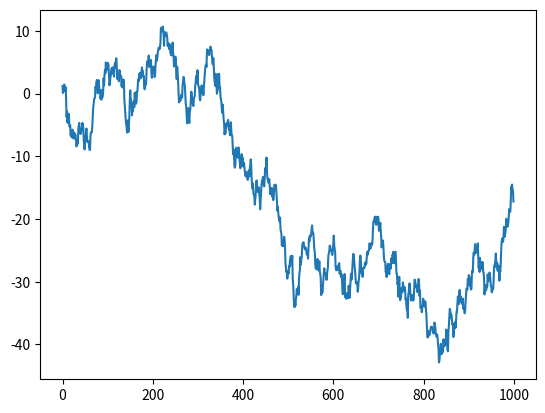
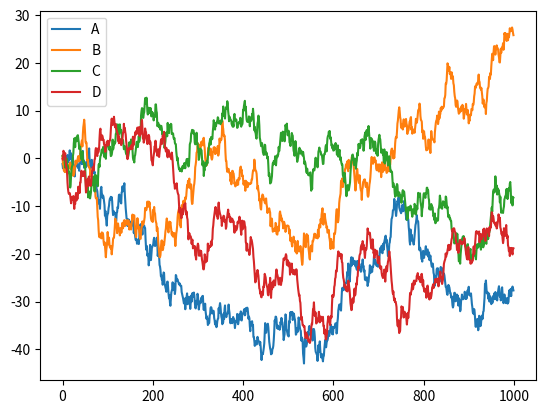
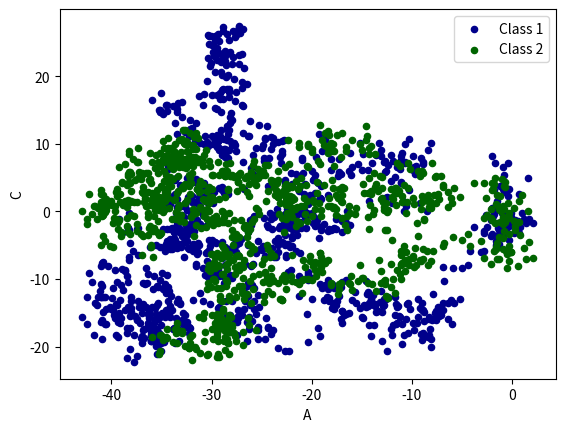

Here is the Python script that generated these plots, in order:
# coding:utf-8
import numpy as np
import pandas as pd
import matplotlib.pyplot as plt

data = pd.Series(np.random.randn(1000), index=np.arange(1000))
# 对数据进行累加
data = data.cumsum()
data.plot()
plt.show()

# 使用dataframe
data = pd.DataFrame(np.random.randn(1000, 4),
                    index=np.arange(1000),
                    columns=["A", "B", "C", "D"])

# 进行累计
data = data.cumsum()
# print(data.head(5))
data.plot()
# 展示
plt.show()

ax = data.plot.scatter(x='A', y='B', color='DarkBlue', label='Class 1')
data.plot.scatter(x='A', y='C', color='DarkGreen', label='Class 2', ax=ax)
plt.show()